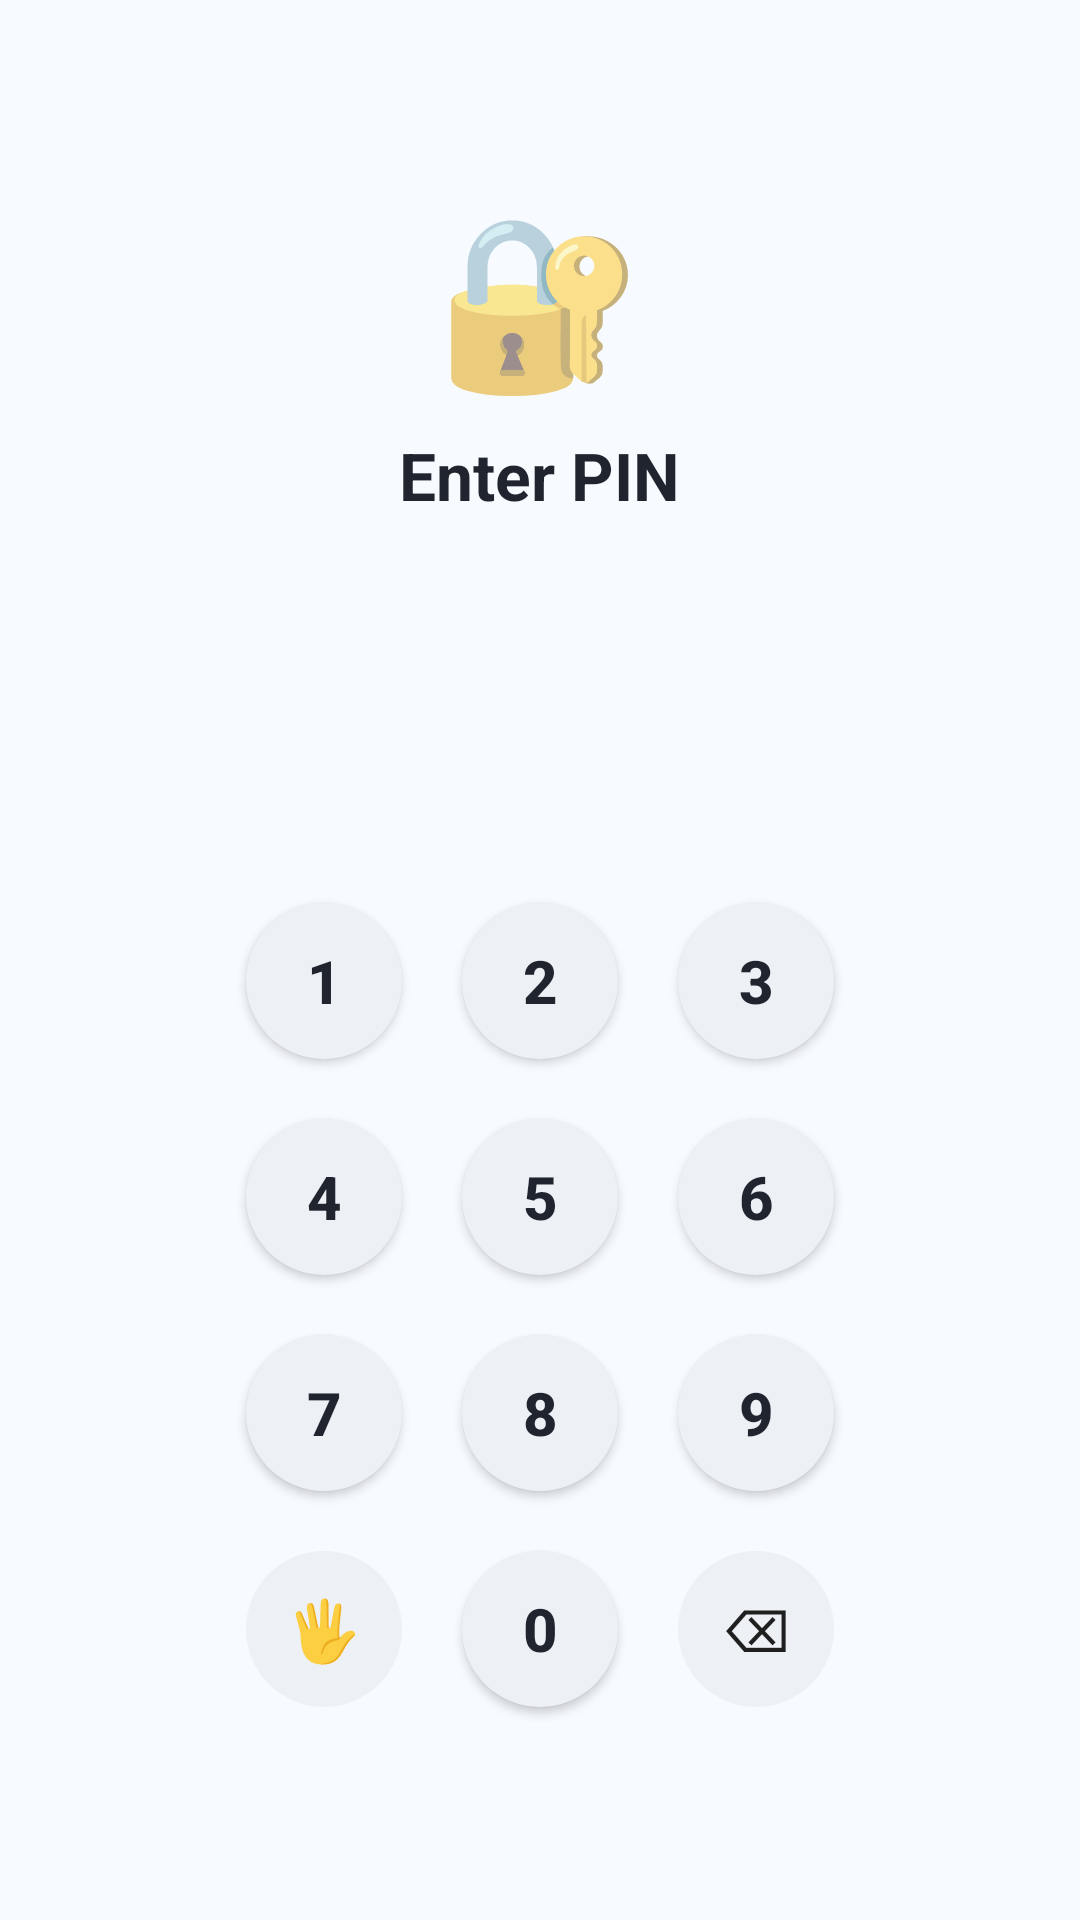

The Android layout XML behind this screen, and the referenced resources:
<!-- AndroidManifest.xml: application theme AppTheme -->
<!-- res/layout/activity_pin_lock.xml -->
<?xml version="1.0" encoding="utf-8"?>
<LinearLayout xmlns:android="http://schemas.android.com/apk/res/android"
    android:layout_width="match_parent" android:layout_height="match_parent"
    android:orientation="vertical" android:gravity="center"
    android:background="@color/background" android:padding="32dp">

    <TextView android:layout_width="wrap_content" android:layout_height="wrap_content"
        android:text="🔐" android:textSize="56sp" android:layout_marginBottom="8dp"/>

    <TextView android:layout_width="wrap_content" android:layout_height="wrap_content"
        android:text="Enter PIN" android:textColor="@color/textDark" android:textSize="22sp"
        android:textStyle="bold" android:layout_marginBottom="32dp"/>

    <LinearLayout android:layout_width="wrap_content" android:layout_height="wrap_content"
        android:orientation="horizontal" android:layout_marginBottom="48dp">
        <ImageView android:id="@+id/dot1" android:layout_width="18dp" android:layout_height="18dp"
            android:layout_margin="10dp" android:src="@drawable/circle_gray"/>
        <ImageView android:id="@+id/dot2" android:layout_width="18dp" android:layout_height="18dp"
            android:layout_margin="10dp" android:src="@drawable/circle_gray"/>
        <ImageView android:id="@+id/dot3" android:layout_width="18dp" android:layout_height="18dp"
            android:layout_margin="10dp" android:src="@drawable/circle_gray"/>
        <ImageView android:id="@+id/dot4" android:layout_width="18dp" android:layout_height="18dp"
            android:layout_margin="10dp" android:src="@drawable/circle_gray"/>
    </LinearLayout>

    <LinearLayout android:layout_width="wrap_content" android:layout_height="wrap_content" android:orientation="horizontal">
        <Button android:id="@+id/btn1" style="@style/PinButton" android:text="1"/>
        <Button android:id="@+id/btn2" style="@style/PinButton" android:text="2"/>
        <Button android:id="@+id/btn3" style="@style/PinButton" android:text="3"/>
    </LinearLayout>
    
    <LinearLayout android:layout_width="wrap_content" android:layout_height="wrap_content" android:orientation="horizontal">
        <Button android:id="@+id/btn4" style="@style/PinButton" android:text="4"/>
        <Button android:id="@+id/btn5" style="@style/PinButton" android:text="5"/>
        <Button android:id="@+id/btn6" style="@style/PinButton" android:text="6"/>
    </LinearLayout>
    
    <LinearLayout android:layout_width="wrap_content" android:layout_height="wrap_content" android:orientation="horizontal">
        <Button android:id="@+id/btn7" style="@style/PinButton" android:text="7"/>
        <Button android:id="@+id/btn8" style="@style/PinButton" android:text="8"/>
        <Button android:id="@+id/btn9" style="@style/PinButton" android:text="9"/>
    </LinearLayout>
    
    <LinearLayout android:layout_width="wrap_content" android:layout_height="wrap_content" android:orientation="horizontal">
        <Button android:id="@+id/btnFingerprint" android:layout_width="52dp" android:layout_height="52dp"
            android:layout_margin="10dp" android:background="@drawable/circle_gray_light"
            android:text="🖐" android:textSize="20sp" android:stateListAnimator="@null"/>
        <Button android:id="@+id/btn0" style="@style/PinButton" android:text="0"/>
        <Button android:id="@+id/btnBackspace" android:layout_width="52dp" android:layout_height="52dp"
            android:layout_margin="10dp" android:background="@drawable/circle_gray_light"
            android:text="⌫" android:textSize="20sp" android:stateListAnimator="@null"/>
    </LinearLayout>

</LinearLayout>
<!-- resources referenced by this layout -->
<resources>
  <color name="background">#F7FAFF</color>
  <color name="textDark">#1F242E</color>
  <!-- drawable circle_gray_light (drawable) -->
  <?xml version="1.0" encoding="utf-8"?>
  <shape xmlns:android="http://schemas.android.com/apk/res/android" android:shape="oval">
      <solid android:color="@color/grayLight"/>
  </shape>
  <style name="PinButton">
          <item name="android:layout_width">52dp</item>
          <item name="android:layout_height">52dp</item>
          <item name="android:layout_margin">10dp</item>
          <item name="android:background">@drawable/circle_gray_light</item>
          <item name="android:textColor">@color/textDark</item>
          <item name="android:textSize">20sp</item>
          <item name="android:textStyle">bold</item>
      </style>
  <style name="AppTheme" parent="Theme.MaterialComponents.DayNight.NoActionBar">
          <item name="colorPrimary">@color/primary</item>
          <item name="colorPrimaryDark">@color/primaryDark</item>
          <item name="colorAccent">@color/accent</item>
          <item name="android:windowBackground">@color/background</item>
      </style>
  <color name="grayLight">#EDF0F5</color>
  <color name="primary">#2E9E8F</color>
  <color name="primaryDark">#1C7366</color>
  <color name="accent">#FCBA4A</color>
</resources>
